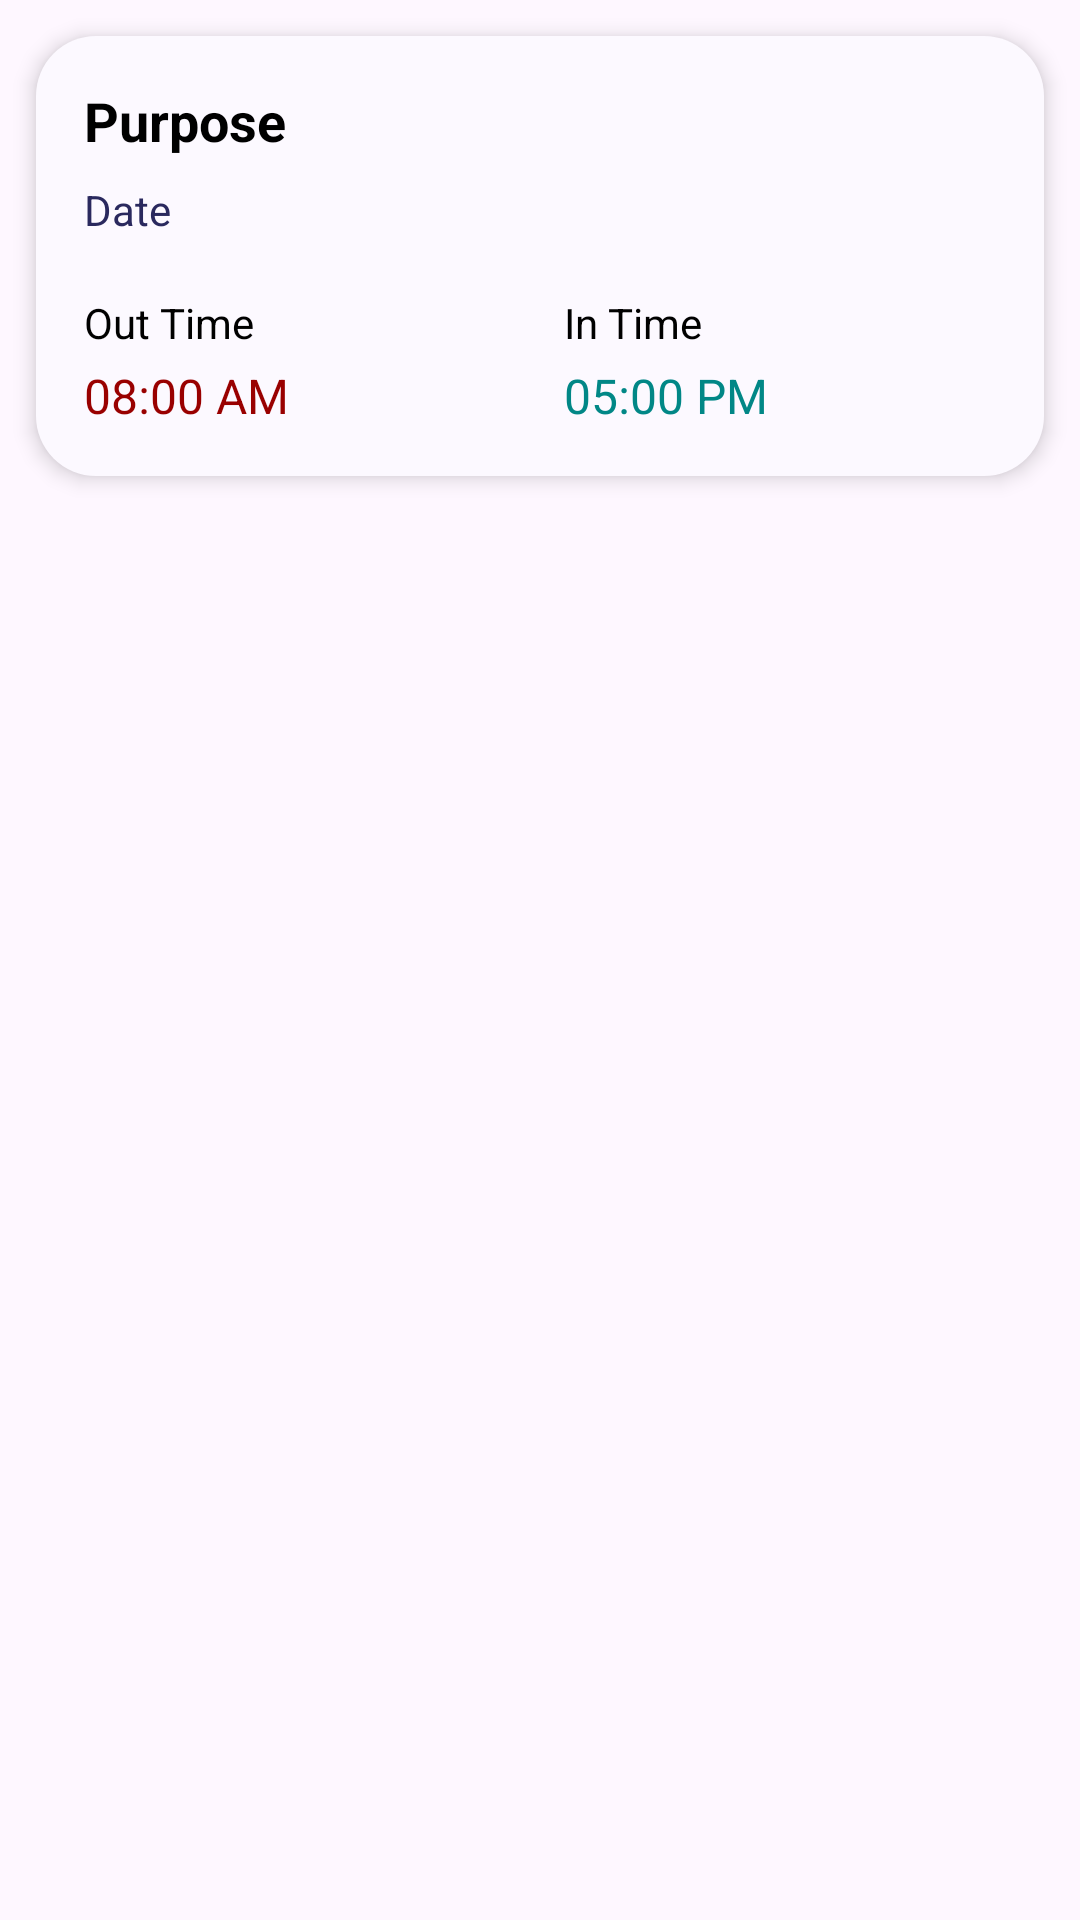

Produce the Android XML layout that renders to this screen, including the resource entries it uses.
<!-- AndroidManifest.xml: application theme Theme.MANITHostelAssist -->
<!-- res/layout/entry_list.xml -->
<?xml version="1.0" encoding="utf-8"?>
<LinearLayout xmlns:android="http://schemas.android.com/apk/res/android"
    android:layout_width="match_parent"
    android:layout_height="wrap_content"
    android:orientation="vertical">

    

    <TextView
        android:id="@+id/tvDateHeader"
        android:layout_width="wrap_content"
        android:layout_height="wrap_content"
        android:layout_gravity="center"
        android:padding="8dp"
        android:text=""
        android:textColor="#0F5D01"
        android:textSize="20sp"
        android:textStyle="bold"
        android:visibility="gone" />

    <LinearLayout
        android:layout_width="match_parent"
        android:layout_height="wrap_content"
        android:layout_margin="12dp"
        android:background="@drawable/rounded_bg"
        android:backgroundTint="#FCF9FF"
        android:elevation="4dp"
        android:orientation="vertical"
        android:padding="16dp">

        
        <TextView
            android:id="@+id/tvPurpose"
            android:layout_width="wrap_content"
            android:layout_height="wrap_content"
            android:fontFamily="sans-serif-medium"
            android:text="Purpose"
            android:textColor="#000000"
            android:textSize="18sp"
            android:textStyle="bold" />

        <FrameLayout
            android:layout_width="match_parent"
            android:layout_height="wrap_content"
            android:layout_gravity="center_vertical"
            android:layout_marginTop="8dp">
            <TextView
                android:id="@+id/tvDate"
                android:layout_width="wrap_content"
                android:layout_height="wrap_content"
                android:fontFamily="sans-serif-light"
                android:text="Date"
                android:textColor="@color/color1"
                android:textSize="14sp" />
            <TextView
                android:id="@+id/totalTime"
                android:layout_width="wrap_content"
                android:layout_height="wrap_content"
                android:layout_gravity="right"
                android:elevation="20dp"
                android:fontFamily="sans-serif-light"
                android:text=""
                android:textColor="@color/black"
                android:textSize="16sp" />
        </FrameLayout>


        
        <LinearLayout
            android:layout_width="match_parent"
            android:layout_height="wrap_content"
            android:layout_marginTop="16dp"
            android:orientation="horizontal">

            
            <LinearLayout
                android:layout_width="0dp"
                android:layout_height="wrap_content"
                android:layout_weight="1"
                android:orientation="vertical">

                <TextView
                    android:layout_width="wrap_content"
                    android:layout_height="wrap_content"
                    android:fontFamily="sans-serif-medium"
                    android:text="Out Time"
                    android:textColor="@color/black"
                    android:textSize="14sp" />

                <TextView
                    android:id="@+id/tvStartTime"
                    android:layout_width="wrap_content"
                    android:layout_height="wrap_content"
                    android:layout_marginTop="4dp"
                    android:fontFamily="sans-serif-light"
                    android:text="08:00 AM"
                    android:textColor="#990000"
                    android:textSize="16sp" />
            </LinearLayout>

            
            <LinearLayout
                android:layout_width="0dp"
                android:layout_height="wrap_content"
                android:layout_marginStart="16dp"
                android:layout_weight="1"
                android:orientation="vertical">

                <TextView
                    android:layout_width="wrap_content"
                    android:layout_height="wrap_content"
                    android:fontFamily="sans-serif-medium"
                    android:text="In Time"
                    android:textColor="@color/black"
                    android:textSize="14sp" />

                <TextView
                    android:id="@+id/tvEndTime"
                    android:layout_width="wrap_content"
                    android:layout_height="wrap_content"
                    android:layout_marginTop="4dp"
                    android:fontFamily="sans-serif-light"
                    android:text="05:00 PM"
                    android:textColor="@color/teal_700"
                    android:textSize="16sp" />
            </LinearLayout>
        </LinearLayout>
    </LinearLayout>


</LinearLayout>
<!-- resources referenced by this layout -->
<resources>
  <color name="black">#FF000000</color>
  <color name="color1">#2A295E</color>
  <color name="teal_700">#FF018786</color>
  <!-- drawable rounded_bg (drawable) -->
  <?xml version="1.0" encoding="utf-8"?>
  <shape xmlns:android="http://schemas.android.com/apk/res/android"
      android:shape="rectangle">
      <solid android:color="@color/color1"></solid>
      <corners android:radius="20dp"></corners>
  </shape>
  
  
  
  
  
  
  
  
  
  <style name="Theme.MANITHostelAssist" parent="Theme.Material3.DayNight.NoActionBar">
          
          <item name="colorPrimary">@color/purple_500</item>
          <item name="colorPrimaryVariant">@color/purple_700</item>
          <item name="colorOnPrimary">@color/white</item>
          
          <item name="fontFamily">@font/noto_sans</item>
          <item name="colorSecondary">@color/teal_200</item>
          <item name="colorSecondaryVariant">@color/teal_700</item>
          <item name="colorOnSecondary">@color/black</item>
          
          <item name="android:statusBarColor">@color/color1</item>
          
      </style>
  <color name="purple_500">#FF6200EE</color>
  <color name="purple_700">#FF3700B3</color>
  <color name="white">#FFFFFFFF</color>
  <color name="teal_200">#FF03DAC5</color>
</resources>
